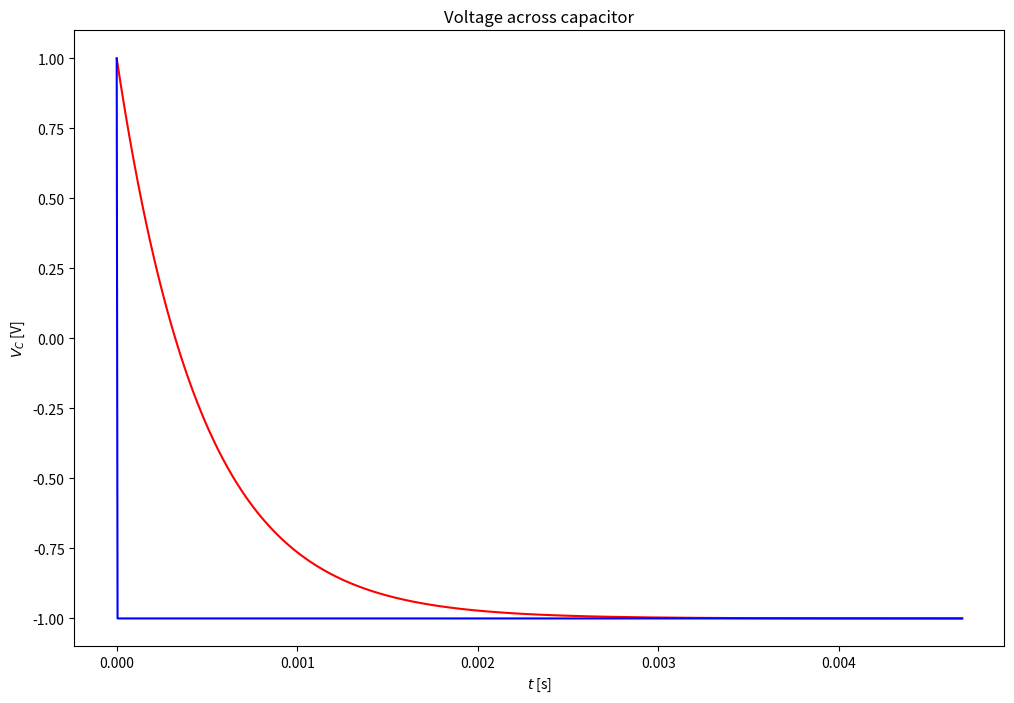

Recreate this plot in Python.
# =============================================================================
# Modelling of RC-circuit
# =============================================================================

import matplotlib.pyplot as plt
import numpy as np

# =============================================================================
# Voltage drop across capacitor as a function of time
# =============================================================================

R = 4732
C = 98.98 * 10**(-9)
tau = R*C
V0 = 2

t = np.linspace(0, 10*tau, 1000)

V_C = np.exp(-t/tau)*V0 - V0/2

# =============================================================================
# Square wave
# =============================================================================

sqwave = np.piecewise(t, [t == 0, t > 0], [V0/2, -V0/2])

# =============================================================================
# Plotting
# =============================================================================

plt.figure(figsize = (12, 8))
plt.plot(t, V_C, 'r-', t, sqwave, 'b-')
plt.xlabel('$t$ [s]')
plt.ylabel('$V_C$ [V]')
plt.title('Voltage across capacitor')
plt.savefig('Afladning_kapacitor.pdf')